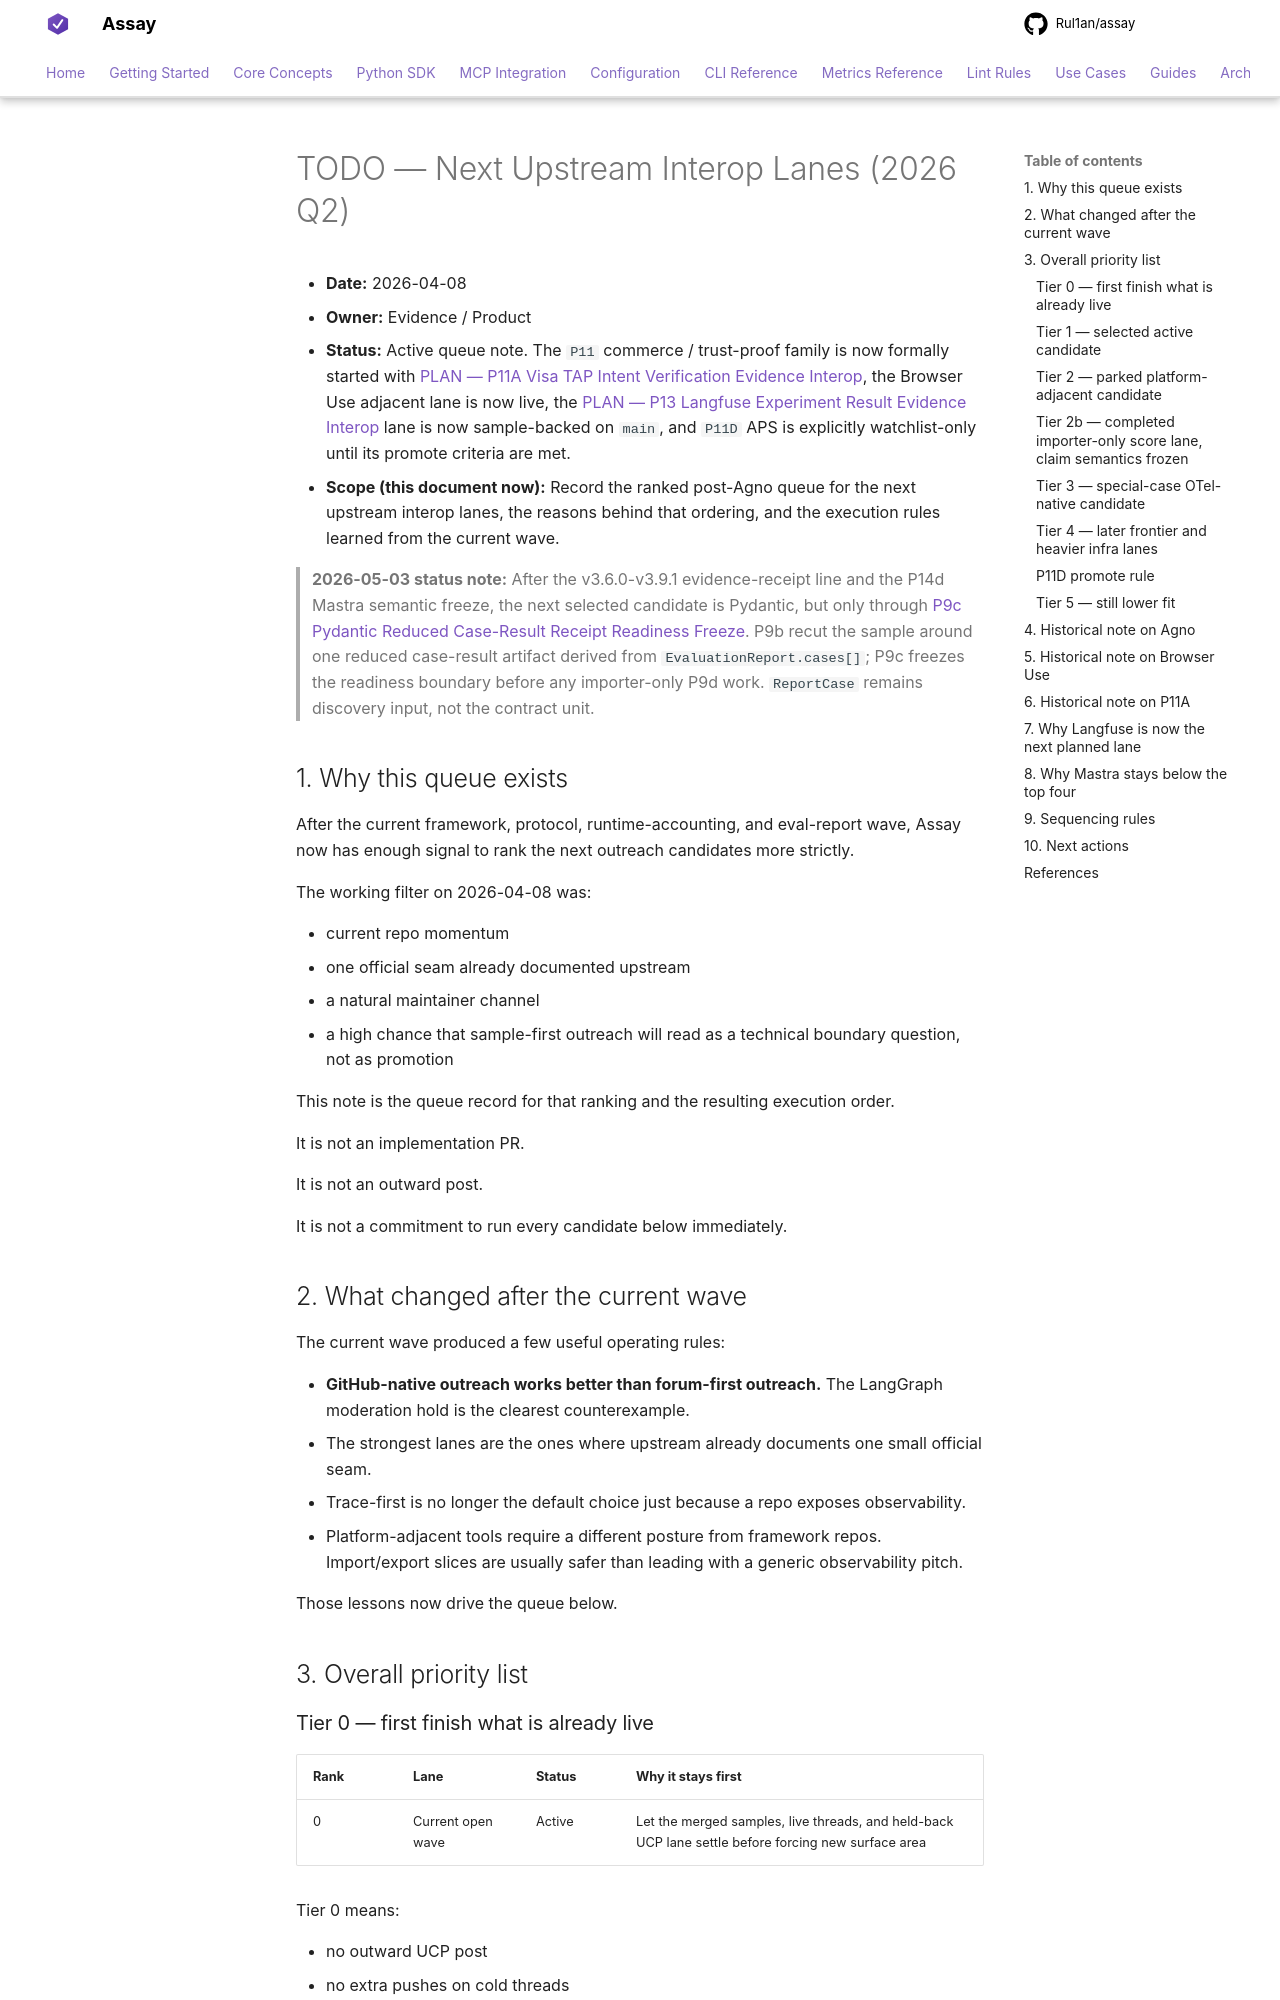

repository: Rul1an/assay · page: architecture/TODO-NEXT-UPSTREAM-INTEROP-LANES-2026q2/index.html · generator: mkdocs

# TODO — Next Upstream Interop Lanes (2026 Q2)

- **Date:** 2026-04-08
- **Owner:** Evidence / Product
- **Status:** Active queue note. The `P11` commerce / trust-proof family is
  now formally started with [PLAN — P11A Visa TAP Intent Verification Evidence
  Interop](./PLAN-P11A-VISA-TAP-INTENT-VERIFICATION-EVIDENCE-2026q2.md), the
  Browser Use adjacent lane is now live, the
  [PLAN — P13 Langfuse Experiment Result Evidence Interop](./PLAN-P13-LANGFUSE-EXPERIMENT-RESULT-EVIDENCE-2026q2.md)
  lane is now sample-backed on `main`, and `P11D` APS is explicitly
  watchlist-only until its promote criteria are met.
- **Scope (this document now):** Record the ranked post-Agno queue for the
  next upstream interop lanes, the reasons behind that ordering, and the
  execution rules learned from the current wave.

> **2026-05-03 status note:** After the v3.6.0-v3.9.1 evidence-receipt line
> and the P14d Mastra semantic freeze, the next selected candidate is Pydantic,
> but only through
> [P9c Pydantic Reduced Case-Result Receipt Readiness Freeze](./PLAN-P9C-PYDANTIC-REDUCED-CASE-RESULT-RECEIPT-READINESS-2026q2.md).
> P9b recut the sample around one reduced case-result artifact derived from
> `EvaluationReport.cases[]`; P9c freezes the readiness boundary before any
> importer-only P9d work. `ReportCase` remains discovery input, not the
> contract unit.

## 1. Why this queue exists

After the current framework, protocol, runtime-accounting, and eval-report
wave, Assay now has enough signal to rank the next outreach candidates more
strictly.

The working filter on 2026-04-08 was:

- current repo momentum
- one official seam already documented upstream
- a natural maintainer channel
- a high chance that sample-first outreach will read as a technical boundary
  question, not as promotion

This note is the queue record for that ranking and the resulting execution
order.

It is not an implementation PR.

It is not an outward post.

It is not a commitment to run every candidate below immediately.

## 2. What changed after the current wave

The current wave produced a few useful operating rules:

- **GitHub-native outreach works better than forum-first outreach.**
  The LangGraph moderation hold is the clearest counterexample.
- The strongest lanes are the ones where upstream already documents one small
  official seam.
- Trace-first is no longer the default choice just because a repo exposes
  observability.
- Platform-adjacent tools require a different posture from framework repos.
  Import/export slices are usually safer than leading with a generic
  observability pitch.

Those lessons now drive the queue below.

## 3. Overall priority list
